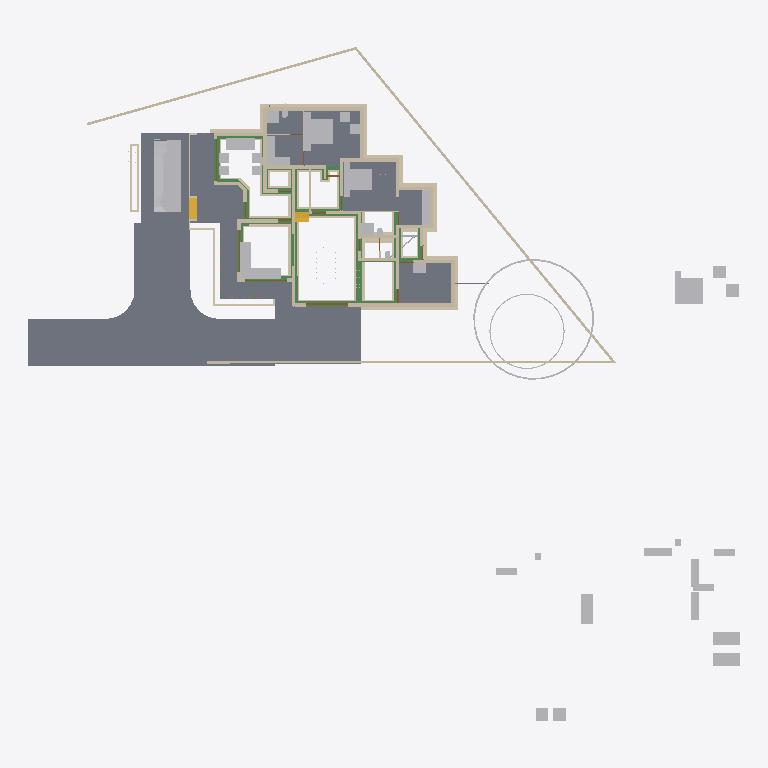
Plan cut of the same IFC building model at storey 'Footing' (level -0.72 m, cut at 0.68 m), seen from above with north up, elements coloured by IFC class: 84 walls (beige), 46 other elements (light grey), 25 beams (green), 9 slabs (grey), 4 doors (brown), 2 stair flights (yellow). Cut surfaces are drawn darker.
Extent 50.8 m × 48.1 m × 10.5 m (x, y, z). Storeys (7): Footing at -0.72 m; 00 at 0.00 m; GF-Plumbing at 0.00 m; GF at 0.45 m; GF Lintel at 2.50 m; FF at 3.45 m; SF at 6.45 m. Elements (647): 185 IfcWall, 141 IfcBeam, 125 IfcColumn, 50 IfcFurniture, 23 IfcDoor, 23 IfcRailing, 23 IfcWindow, 17 IfcSanitaryTerminal, 16 IfcSlab, 14 IfcPipeSegment, 8 IfcSolarDevice, 7 IfcRoof.

HEADER;
FILE_DESCRIPTION(('ViewDefinition[DesignTransferView]'),'2;1');
FILE_NAME('AnilIFC.ifc','2025-05-27T08:57:38+05:30',(''),(''),'IfcOpenShell 0.8.2','Bonsai 0.8.2','');
FILE_SCHEMA(('IFC4X3'));
ENDSEC;
DATA;
#1=IFCPROJECT('0$WNUybvfAYORhaB4XNFsz',$,'My Project',$,$,$,$,(#14,#26),#9);
#30=IFCSITE('3M0IN1zgbAER3qQbvbHEyN',$,'My Site',$,$,#21593,$,$,$,$,$,$,$,$);
#2446=IFCSITE('1Q_c7uVcTCngKTLSlSECoW',$,'Site',$,$,#21603,#2459,$,$,$,$,$,$,$);
#36=IFCBUILDING('1$IA7hdqP7iPKszbJPMQXv',$,'My Building',$,$,#21598,$,$,$,$,$,$);
#42=IFCBUILDINGSTOREY('2kIwN_l2HEff17hxWulS$t',$,'00',$,$,#21448,$,$,$,$);
#96=IFCBUILDINGSTOREY('1ytHU9NMr9xuhR6nOuParS',$,'GF',$,$,#197670,$,$,$,$);
#113=IFCBUILDINGSTOREY('02Wk4pOKz6S8OjqfsSxw3f',$,'FF',$,$,#26578,$,$,$,$);
#12120=IFCBUILDINGSTOREY('30jjxh13H5ZfRPWBSBUv3P',$,'GF Lintel',$,$,#21443,$,$,$,$);
#63201=IFCBUILDINGSTOREY('29$z2S3$n8RvRPKj7iW$sZ',$,'SF',$,$,#63429,$,$,$,$);
#108970=IFCBUILDINGSTOREY('3iWuMSe1v7khUzkZ98yZ0Z',$,'Footing',$,$,#108991,$,$,$,$);
#147287=IFCBUILDINGSTOREY('2KbWokeHD6$ezCcWwHlXSS',$,'GF-Plumbing',$,$,#147303,$,$,$,$);
#102656=IFCSLAB('0PC2wOFKfA58MASSpvqWe1',$,'Slab',$,$,#198810,#102677,$,$);
#15926=IFCSLAB('0jKIsjEsnD1OzlWHdbrHaP',$,'Slab',$,$,#198700,#15940,$,$);
#97744=IFCSLAB('0E04lLiun5mhNbrsItVqGw',$,'Slab',$,$,#198770,#97765,$,$);
#97782=IFCSLAB('2H_RNqbb95NBqUBEz4KwU3',$,'Slab',$,$,#198775,#97803,$,$);
#155018=IFCSLAB('10n62fAh17LfjHSjB4D384',$,'Slab',$,$,#155148,#155029,$,$);
#144964=IFCSLAB('26vf0ogu9C3812sFdsj2Hs',$,'Slab',$,$,#144997,#144979,$,$);
#9759=IFCVEHICLE('1oADfEVWn0tPCUY0EM8eBG',$,'Vehicle',$,$,#44509,#9791,$,$);
#200045=IFCSLAB('22JovtuMj0thdM9sQLc68P',$,'Slab',$,$,#200115,#200056,$,$);
#14987=IFCWALL('3QvJTaeo13jR4q00Btfvpq',$,'Wall',$,$,#70690,#14998,$,$);
#15105=IFCWALL('2$tbsWQJT3PftHdFdSZRzF',$,'Wall',$,$,#70658,#15116,$,$);
#18901=IFCFURNITURE('24hcVyXrH4tf35GE4proyw',$,'Furniture',$,$,#197700,#18900,$,$);
#25612=IFCFURNITURE('2akChVyKvEohXfhOaKw10T',$,'Furniture',$,$,#197755,#25644,$,$);
#18777=IFCFURNITURE('1aP3zeWsL0ZQXEuRipuWXs',$,'Furniture',$,$,#197880,#18776,$,$);
#14884=IFCWALL('0MuvIxI8bFFxmzWw1hEsL7',$,'Wall',$,$,#70633,#14890,$,$);
#76381=IFCGEOGRAPHICELEMENT('2pfiLi3vv79x_8U6RE3CYp',$,'GeographicElement',$,$,#76413,#76449,$,$);
#25270=IFCFURNITURE('1LH09B9mjBF9cFS_bJydOX',$,'Furniture',$,$,#198715,#25301,$,$);
#146703=IFCSLAB('1DExnYGNnEN8upuMhsRnr$',$,'Slab',$,$,#147261,#146714,$,$);
#604=IFCWALL('0vQHFjq6DDjRfeuf4$xxQH',$,'Wall',$,$,#199030,#615,$,$);
#188=IFCWALL('1PzxetMNn7avsyHCxKbrs1',$,'Wall',$,$,#199000,#199,$,$);
#17678=IFCFURNITURE('2bin7WsULDjPeLfYKRFVAv',$,'Furniture',$,$,#197860,#17677,$,$);
#153032=IFCBEAM('0Lg9H3X11CLvuYUlttgRuM',$,'Beam',$,$,#153747,#153043,$,$);
#17233=IFCFURNITURE('0T3ErBLYfCbANjLJsek21j',$,'Furniture.012',$,$,#197850,#17232,$,$);
#18864=IFCFURNITURE('3pKgwG2ITCbQ1PcX8XbhFK',$,'Furniture',$,$,#197855,#18863,$,$);
#17628=IFCFURNITURE('17qZxJfnjAUwxgeyWuttn3',$,'Furniture',$,$,#197705,#17627,$,$);
#299=IFCWALL('3YOHcsAdT3PO$57Bo2wlO0',$,'Wall',$,$,#199025,#310,$,$);
#516=IFCWALL('0kHakQ$Fb8lPUKd_GxCfr6',$,'Wall',$,$,#199060,#527,$,$);
#423=IFCWALL('1yZ5GwNe15fArSzrc3cNGE',$,'Wall',$,$,#199085,#434,$,$);
#107057=IFCWALL('3Nkxdb55TAufxl2r$q7IS0',$,'Wall',$,$,#109247,#107056,$,$);
#149790=IFCBEAM('1a$n3x3YjFg97HuR3xHsyR',$,'Beam',$,$,#152152,#149801,$,$);
#25314=IFCFURNITURE('0Rgq7HzdzEhvU_dNff47Wu',$,'Furniture',$,$,#197750,#25343,$,$);
#74869=IFCGEOGRAPHICELEMENT('3qyTpdBrLCaxCPBVEhKmZp',$,'GeographicElement',$,$,#76320,#74901,$,$);
#108699=IFCWALL('2VLiRGyx1FaeA2Kl$FJcL$',$,'Wall',$,$,#190809,#108698,$,$);
#29358=IFCWALL('3U3_2IE6LES8tAXzbZT3By',$,'Wall',$,$,#199140,#29370,$,$);
#154500=IFCBEAM('080XFfqrn6FfLsy8Inj5Im',$,'Beam',$,$,#154551,#154511,$,$);
#16799=IFCFURNITURE('055N_$xmX9ZQbc0CYFtvE3',$,'Furniture',$,$,#197800,#16798,$,$);
#17096=IFCFURNITURE('0yYwZAg3jFQvkxBxQ0MGp1',$,'Furniture',$,$,#197805,#17095,$,$);
#18669=IFCFURNITURE('0_rDbuDo58VxsMmqMXWGXl',$,'Furniture',$,$,#197810,#18668,$,$);
#1217=IFCWALL('2Q5YCkzor9Ngjftvgr0hJV',$,'Wall',$,$,#199175,#1228,$,$);
#154273=IFCBEAM('1XRnEmK9H0BQ9w5Vz4gh4C',$,'Beam',$,$,#154322,#154284,$,$);
#105908=IFCWALL('1wQS_Uf5DElvfetkYgG8Yj',$,'Wall',$,$,#191727,#105907,$,$);
#141599=IFCBEAM('1z5iZfILrC$B8_t72NxpMW',$,'Beam',$,$,#142285,#141610,$,$);
#454=IFCWALL('1cEUYXkQ18g8A2AkmtiTwk',$,'Wall',$,$,#199180,#465,$,$);
#25122=IFCFURNITURE('0eMwo17SHA2AtkijqvowIK',$,'Furniture',$,$,#197870,#25153,$,$);
#107309=IFCWALL('0AYgth6drBEOllPZshHXux',$,'Wall',$,$,#192555,#107308,$,$);
#107624=IFCWALL('1tFBn4ENT5ceAaDyeryWAe',$,'Wall',$,$,#191261,#107623,$,$);
#154605=IFCBEAM('3Jo_BB1Jn9lP79LVAgbguH',$,'Beam',$,$,#166819,#154616,$,$);
#107750=IFCWALL('3jRR2OFCnC3v485VhXEZFQ',$,'Wall',$,$,#109177,#107749,$,$);
#106868=IFCWALL('1SNOjV1QHCgwYWjZiDuSpG',$,'Wall',$,$,#190662,#106867,$,$);
#19988=IFCWALL('1w6VKMxRj2hObZ_QLhIAvk',$,'Wall',$,$,#199020,#19999,$,$);
#17365=IFCFURNITURE('0Tjm9jror8bPxG689sHAj8',$,'Furniture',$,$,#197830,#17364,$,$);
#17439=IFCFURNITURE('076SYXiXP7jhnOyre$gCoP',$,'Furniture',$,$,#197690,#17438,$,$);
#6545=IFCSTAIRFLIGHT('3mjK21MVj5Wxp88atmNL9l',$,'StairFlight',$,$,#60989,#6544,$,2,1,0.150000005960464,0.25,.STRAIGHT.);
#25161=IFCFURNITURE('3ia0j471fEl9_3EcPDtlMf',$,'Furniture',$,$,#197745,#29497,$,$);
#842=IFCWALL('3BP$Kj7eL8rfLzufr5wfXy',$,'Wall',$,$,#199090,#853,$,$);
#17513=IFCFURNITURE('0VTCb1Evn558OH68N69Eaz',$,'Furniture',$,$,#197835,#17512,$,$);
#18827=IFCFURNITURE('0zixzxSUv7NBPjkhBn6BwL',$,'Furniture',$,$,#197695,#18826,$,$);
#25356=IFCSANITARYTERMINAL('0DGlzq0Xv7KwIjCvA14zlk',$,'SanitaryTerminal',$,$,#200942,#25369,$,$);
#57461=IFCWALL('22p$gjPlf4_fmH50hLiwEg',$,'Wall',$,$,#165724,#57472,$,$);
#17045=IFCFURNITURE('3keQdM9i5FJ9JBwmsM_Qg3',$,'Furniture',$,$,#197815,#17044,$,$);
#17328=IFCFURNITURE('3InpbPAMj2MBzrSOMYlvHV',$,'Furniture',$,$,#197820,#17327,$,$);
#23313=IFCSANITARYTERMINAL('2AQwLasl50KvvqUmlCa0I7',$,'SanitaryTerminal',$,$,#199120,#23345,$,$);
#106994=IFCWALL('3Xr6KbZNbBvhoxzWp8Yyge',$,'Wall',$,$,#191912,#106993,$,$);
#153977=IFCBEAM('0TWa$AyqT83PWOB1D1JXxe',$,'Beam',$,$,#154413,#153988,$,$);
#130=IFCWALL('04CHTr6Lj4wPvBnmyPYJ6Z',$,'Wall',$,$,#198995,#138,$,$);
#10353=IFCSTAIRFLIGHT('2Zm0rZgTbDdgxMEp5bq$9_',$,'StairFlight',$,$,#197865,#10385,$,12,11,0.183333337306976,0.150000005960464,.STRAIGHT.);
#144998=IFCSLAB('32xDgTD3b17PKhJCvtkc6X',$,'Slab',$,$,#147256,#145009,$,$);
#38948=IFCWALL('0ipxxeBA962ABePks$Jpav',$,'Wall',$,$,#166017,#38979,$,$);
#151408=IFCBEAM('11UmVD6Hv2zOoPXsLeu2$6',$,'Beam',$,$,#151733,#151419,$,$);
#85080=IFCELECTRICAPPLIANCE('3r3ymMflv8O8jCD$O86PPW',$,'ElectricAppliance',$,$,#198735,#85111,$,$);
#105772=IFCWALL('1vZn1Xg1f0GvCKg7LW5klO',$,'Wall',$,$,#109212,#105771,$,$);
#18714=IFCFURNITURE('0sWiAZchD9CQr_lkdFZUTW',$,'Furniture',$,$,#197825,#18713,$,$);
#73000=IFCWALL('3z7g50jMX4Rh8$1_kKCMxL',$,'Wall',$,$,#165780,#73011,$,$);
#107813=IFCWALL('16W90WBJrFTBg9QplEwW_8',$,'Wall',$,$,#190235,#107812,$,$);
#107183=IFCWALL('2AnTRwzAT45PkLhSzxWH2t',$,'Wall',$,$,#109107,#107182,$,$);
#132688=IFCWALL('3fhl1rawf3DO$lHywq2NPU',$,'Wall',$,$,#192504,#132699,$,$);
#57537=IFCWALL('0RVWYaWSX1oeXNJZV9D28p',$,'Wall',$,$,#165897,#57548,$,$);
#699=IFCWALL('1YEXD_311BPxR14yKIlEMz',$,'Wall',$,$,#199015,#710,$,$);
#150465=IFCBEAM('3oiz4vW992SAq93f3Yx8gc',$,'Beam',$,$,#152239,#150476,$,$);
#131607=IFCWALL('0WcwH_LM9E7QCyFy7yg$qb',$,'Wall',$,$,#190681,#131618,$,$);
#392=IFCWALL('3Qya9ZYJP97B1xsfIiUBer',$,'Wall',$,$,#199095,#403,$,$);
#150004=IFCBEAM('0Wq3PonavD4woKKxMkERIJ',$,'Beam',$,$,#150233,#150015,$,$);
#154183=IFCBEAM('0Yihe8znn258ntGVME035D',$,'Beam',$,$,#154232,#154194,$,$);
#82229=IFCWALL('1dZywMfXH8hBJcwgdnriym',$,'Wall',$,$,#199035,#82266,$,$);
#106488=IFCWALL('3El5vw1d13Yw4aLQzH5znj',$,'Wall',$,$,#192179,#106487,$,$);
#1440=IFCWALL('3GLM2Z4Pf1HOc7RaVPeooN',$,'Wall',$,$,#199145,#1451,$,$);
#108445=IFCWALL('1QTtg1HdT92w9H0Mg3FLlu',$,'Wall',$,$,#190126,#108444,$,$);
#138833=IFCWALL('28JS9ZVTrCrhN46P$xeur9',$,'Wall',$,$,#200835,#138844,$,$);
#106615=IFCWALL('0RcVhGsGjEkP0BLLfUv2Ld',$,'Wall',$,$,#132508,#106614,$,$);
#1892=IFCWALL('2btlAvQzb6KvChKkPyT1tL',$,'Wall',$,$,#201687,#1903,$,$);
#4273=IFCWALL('1oh7zEnUH4yxmpd05lCSWC',$,'Wall',$,$,#199130,#4284,$,$);
#153666=IFCBEAM('0MIPwZEUXATv$BBWagWbD4',$,'Beam',$,$,#153932,#153677,$,$);
#142134=IFCBEAM('14qZT0W4L2H8jVZf6E8d6q',$,'Beam',$,$,#142303,#142145,$,$);
#187899=IFCWALL('1p0MSI_X14X8VepAWRNOkY',$,'Wall',$,$,#191427,#187910,$,$);
#22214=IFCFURNITURE('0KTzOcFqX39OX7TZqBe6XZ',$,'Furniture',$,$,#197720,#22227,$,$);
#22327=IFCFURNITURE('2JUXPztkjFqBln5k4xn9m1',$,'Furniture',$,$,#197710,#22340,$,$);
#22388=IFCFURNITURE('31n1J_$I57pu5jDAm8k1r8',$,'Furniture',$,$,#197885,#22401,$,$);
#22421=IFCFURNITURE('2zy8cDFfn09g6xCglxdYzf',$,'Furniture',$,$,#197890,#22434,$,$);
#1756=IFCWALL('1k48VKPdv0Vg_oNqsf$EZh',$,'Wall',$,$,#199010,#1767,$,$);
#1657=IFCWALL('1k5DFfksL0DBm8B9dpCj$F',$,'Wall',$,$,#199005,#1668,$,$);
#107435=IFCWALL('2abd4fZAPENgxnHHuxzfSY',$,'Wall',$,$,#190554,#107434,$,$);
#132073=IFCWALL('38QkLhcDP4LfM5wC1HJ$Ul',$,'Wall',$,$,#190217,#132084,$,$);
#149583=IFCBEAM('0jjyRdsLz72vam6tv77R1y',$,'Beam',$,$,#154784,#149594,$,$);
#154579=IFCBEAM('1PLUaeYxr8p9h7F8BQJXhz',$,'Beam',$,$,#155138,#154590,$,$);
#22162=IFCFURNITURE('1HAj9Qqb15fxKqqLnUY5tx',$,'Furniture',$,$,#197715,#22194,$,$);
#22355=IFCFURNITURE('1ER_YDI7H04eJegewwbPZx',$,'Furniture',$,$,#197725,#22368,$,$);
#153761=IFCBEAM('0JE0A_M8D9_egBrIEG$q7Y',$,'Beam',$,$,#153823,#153772,$,$);
#44961=IFCWALL('1W3$tepJP0leY7YOeWnHjR',$,'Wall',$,$,#199075,#44967,$,$);
#12250=IFCDOOR('2BRBKprhj7ox11yrDLu5ws',$,'Door',$,$,#112401,#36046,$,$,$,$,$,$);
#132662=IFCWALL('3A4h4PJqTCWePRTrCkQLHa',$,'Wall',$,$,#132907,#132673,$,$);
#106362=IFCWALL('1T5W3ZI2r8_9TOU2IjWIwG',$,'Wall',$,$,#191280,#106361,$,$);
#108636=IFCWALL('1u6sbGoY5DC9145vO59bHB',$,'Wall',$,$,#109202,#108635,$,$);
#108951=IFCWALL('0UjgEg$b984umxJsxlQt6g',$,'Wall',$,$,#135945,#108950,$,$);
#149065=IFCWALL('3schXZ$C900gb5Vaq08nGx',$,'Wall',$,$,#190437,#149076,$,$);
#150491=IFCBEAM('2osefDFyT39RvPBFJKNEEC',$,'Beam',$,$,#152170,#150502,$,$);
#107876=IFCWALL('2IXCHEe1f96uEe68JmZwW5',$,'Wall',$,$,#191446,#107875,$,$);
#945=IFCWALL('3f0b5i_z5A1wo_s5RrCXKn',$,'Wall',$,$,#198990,#956,$,$);
#153439=IFCBEAM('3k4QZ9NhjDhQ7yUu3SdSim',$,'Beam',$,$,#153606,#153450,$,$);
#268=IFCWALL('2RgLl6fRz15frDI_PC4t9e',$,'Wall',$,$,#199125,#279,$,$);
#152267=IFCBEAM('0fm6yBtbr6jhrDshJ366vP',$,'Beam',$,$,#199905,#152278,$,$);
#59003=IFCWALL('0QbKQ4QwXCE91xtueIIBH_',$,'Wall',$,$,#165935,#59014,$,$);
#108066=IFCWALL('1OTZXpUMj6wvZKGFvHAk7L',$,'Wall',$,$,#109147,#108065,$,$);
#1172=IFCWALL('2GwPRnCnz058ACz_ZbcJ05',$,'Wall',$,$,#199050,#1183,$,$);
#106299=IFCWALL('0NrW_mUPr1QQJXY3HWR1vG',$,'Wall',$,$,#130713,#106298,$,$);
#154992=IFCBEAM('14zvi$Bpb4xwFJ3Mb45n0x',$,'Beam',$,$,#155143,#155003,$,$);
#150234=IFCBEAM('2B8XZeXov5DwUqjkCLUQAb',$,'Beam',$,$,#150399,#150245,$,$);
#135274=IFCWALL('0MGhKd7ErF6glYnIFTv$Jn',$,'Wall',$,$,#191783,#135285,$,$);
#113194=IFCWALL('1WVu$Hs8fEuOKpLmv8LTuy',$,'Wall',$,$,#199190,#113205,$,$);
#48904=IFCBEAM('22xxpEio11aAzxZyCF$2OE',$,'Beam',$,$,#197910,#48915,$,$);
#105972=IFCWALL('3ZrzFvHFL05R_bmlzSS$zY',$,'Wall',$,$,#136605,#105971,$,$);
#144717=IFCBEAM('2gxyEwCn948wb20WSxeeuS',$,'Beam',$,$,#144754,#144729,$,$);
#57210=IFCWALL('3YfBuLdxrF$B0Hmh7k8yp1',$,'Wall',$,$,#165760,#57216,$,$);
#18632=IFCFURNITURE('2XUZmvobvC1gsAzioRJWb7',$,'Furniture',$,$,#197875,#18631,$,$);
#98113=IFCFURNITURE('10jljVhcr49Q09$4qRzO8T',$,'Furniture',$,$,#198780,#98129,$,$);
#900=IFCWALL('1fOjCHp7n9IvAaRIenRr6l',$,'Wall',$,$,#198985,#911,$,$);
#135218=IFCWALL('0swlFV2AnBoQYSSXu6QaJO',$,'Wall',$,$,#135709,#135229,$,$);
#135852=IFCWALL('39iP0rSbvAHwedGIiILsPC',$,'Wall',$,$,#192161,#135863,$,$);
#108319=IFCWALL('0NmkhZ1FP9JgefbmwV_1bR',$,'Wall',$,$,#132208,#108318,$,$);
#131663=IFCWALL('3aNBDGaDv2kRqEma7HzfAX',$,'Wall',$,$,#131843,#131674,$,$);
#149013=IFCWALL('2f1DCwoZrD0R3WZl7VGNjK',$,'Wall',$,$,#149279,#149024,$,$);
#135878=IFCWALL('0IimfU6uX4v8qQaLKUPjmd',$,'Wall',$,$,#135927,#135889,$,$);
#17157=IFCFURNITURE('3SbcOvQD51GhDFdMrfJy7o',$,'Furniture',$,$,#197685,#17156,$,$);
#17715=IFCFURNITURE('1K5CC3v$51_RkeRHCfWF1K',$,'Furniture',$,$,#197840,#17714,$,$);
#18521=IFCFURNITURE('30UJjqf1X57hbrPqq67ADj',$,'Furniture',$,$,#197845,#18520,$,$);
#25207=IFCFURNITURE('2uCA7urEX5jwtO78eo2CJ0',$,'Furniture',$,$,#198705,#25220,$,$);
#25249=IFCFURNITURE('1SXHrIKEbF3Avs1_u_np1P',$,'Furniture',$,$,#198710,#25262,$,$);
#12800=IFCDOOR('39JD$kR8X0NPRTeSE4w5EH',$,'Door',$,$,#155270,#34459,$,$,$,$,$,$);
#34346=IFCDOOR('0OUxOPs7zFRAy3HKSliQuy',$,'Door',$,$,#112533,#34378,$,$,$,$,$,$);
#46961=IFCDOOR('05FZZvsyf959qcUkPSLQsf',$,'Door',$,$,#110698,#46992,$,$,$,$,$,$);
#573=IFCWALL('2Qu9Lk0Sn4FwvPmybXWNcw',$,'Wall',$,$,#199185,#584,$,$);
#138777=IFCWALL('1lIcWvEkH04fmZ5_jMBUMv',$,'Wall',$,$,#190828,#138788,$,$);
#36450=IFCWALL('1bzvSivc55Gu6ANT5eBo$k',$,'Wall',$,$,#199040,#36462,$,$);
#25408=IFCSANITARYTERMINAL('0qCZoCmrD1B9CO5Kg0plPw',$,'SanitaryTerminal',$,$,#200957,#25421,$,$);
#153946=IFCBEAM('0_cgpbAmDD0eRD3rnt$OVz',$,'Beam',$,$,#154063,#153957,$,$);
#23273=IFCSANITARYTERMINAL('20JUjhvWbBRRjSV1SLXVka',$,'SanitaryTerminal',$,$,#200952,#23305,$,$);
#138751=IFCWALL('19fhRRr0vEIQH_pdobSYPg',$,'Wall',$,$,#138914,#138762,$,$);
#108129=IFCWALL('2uaRrYbubEBQ6llPlmugHH',$,'Wall',$,$,#136461,#108128,$,$);
#187994=IFCWALL('01bK_bipfDpe3IgG2wPgFK',$,'Wall',$,$,#190990,#188005,$,$);
#201014=IFCWALL('3WIbNLS754UOOY3WD4O$Nb',$,'Wall',$,$,#201091,#201025,$,$);
#201105=IFCWALL('3akkZCONn2Ve5yF4U7_f5I',$,'Wall',$,$,#201202,#201116,$,$);
#136330=IFCWALL('0nEfN07i519xMPqewupkUJ',$,'Wall',$,$,#138574,#136341,$,$);
#19350=IFCWALL('1vmHNPZZf35A3$ZzlI3hrB',$,'Wall',$,$,#199135,#19361,$,$);
#2056=IFCWALL('3m9H6N70nCXvzVOEeycG90',$,'Wall',$,$,#200723,#2067,$,$);
#25434=IFCSANITARYTERMINAL('2JE6HIrKjAm9pFdRxgG_wV',$,'SanitaryTerminal',$,$,#201280,#25447,$,$);
#108572=IFCWALL('3d84Bo5HP5JfWfqLeDGVd6',$,'Wall',$,$,#131355,#108571,$,$);
#201226=IFCPIPESEGMENT('1Lf5d8x8DDYPi3Lxa8y_to',$,'PipeSegment',$,$,#201677,#201260,$,.FLEXIBLESEGMENT.);
#148613=IFCPIPESEGMENT('3OFyXjenL4BOYWO_7o1j2H',$,'PipeSegment',$,$,#148806,#148625,$,$);
#200453=IFCPIPESEGMENT('15qYvDSeXB4g_1US8UkKtX',$,'PipeSegment',$,$,#201672,#200487,$,.FLEXIBLESEGMENT.);
#53068=IFCBEAM('2rYM5bXp1EJRyOEWtRGF2A',$,'Beam',$,$,#197945,#53079,$,$);
#2101=IFCWALL('31H7rpK8j5AxAH6BkyaHYJ',$,'Wall',$,$,#199105,#2112,$,$);
#133003=IFCWALL('1DPVM2WGL1NAwnqmWA8qGT',$,'Wall',$,$,#135060,#133014,$,$);
ENDSEC;